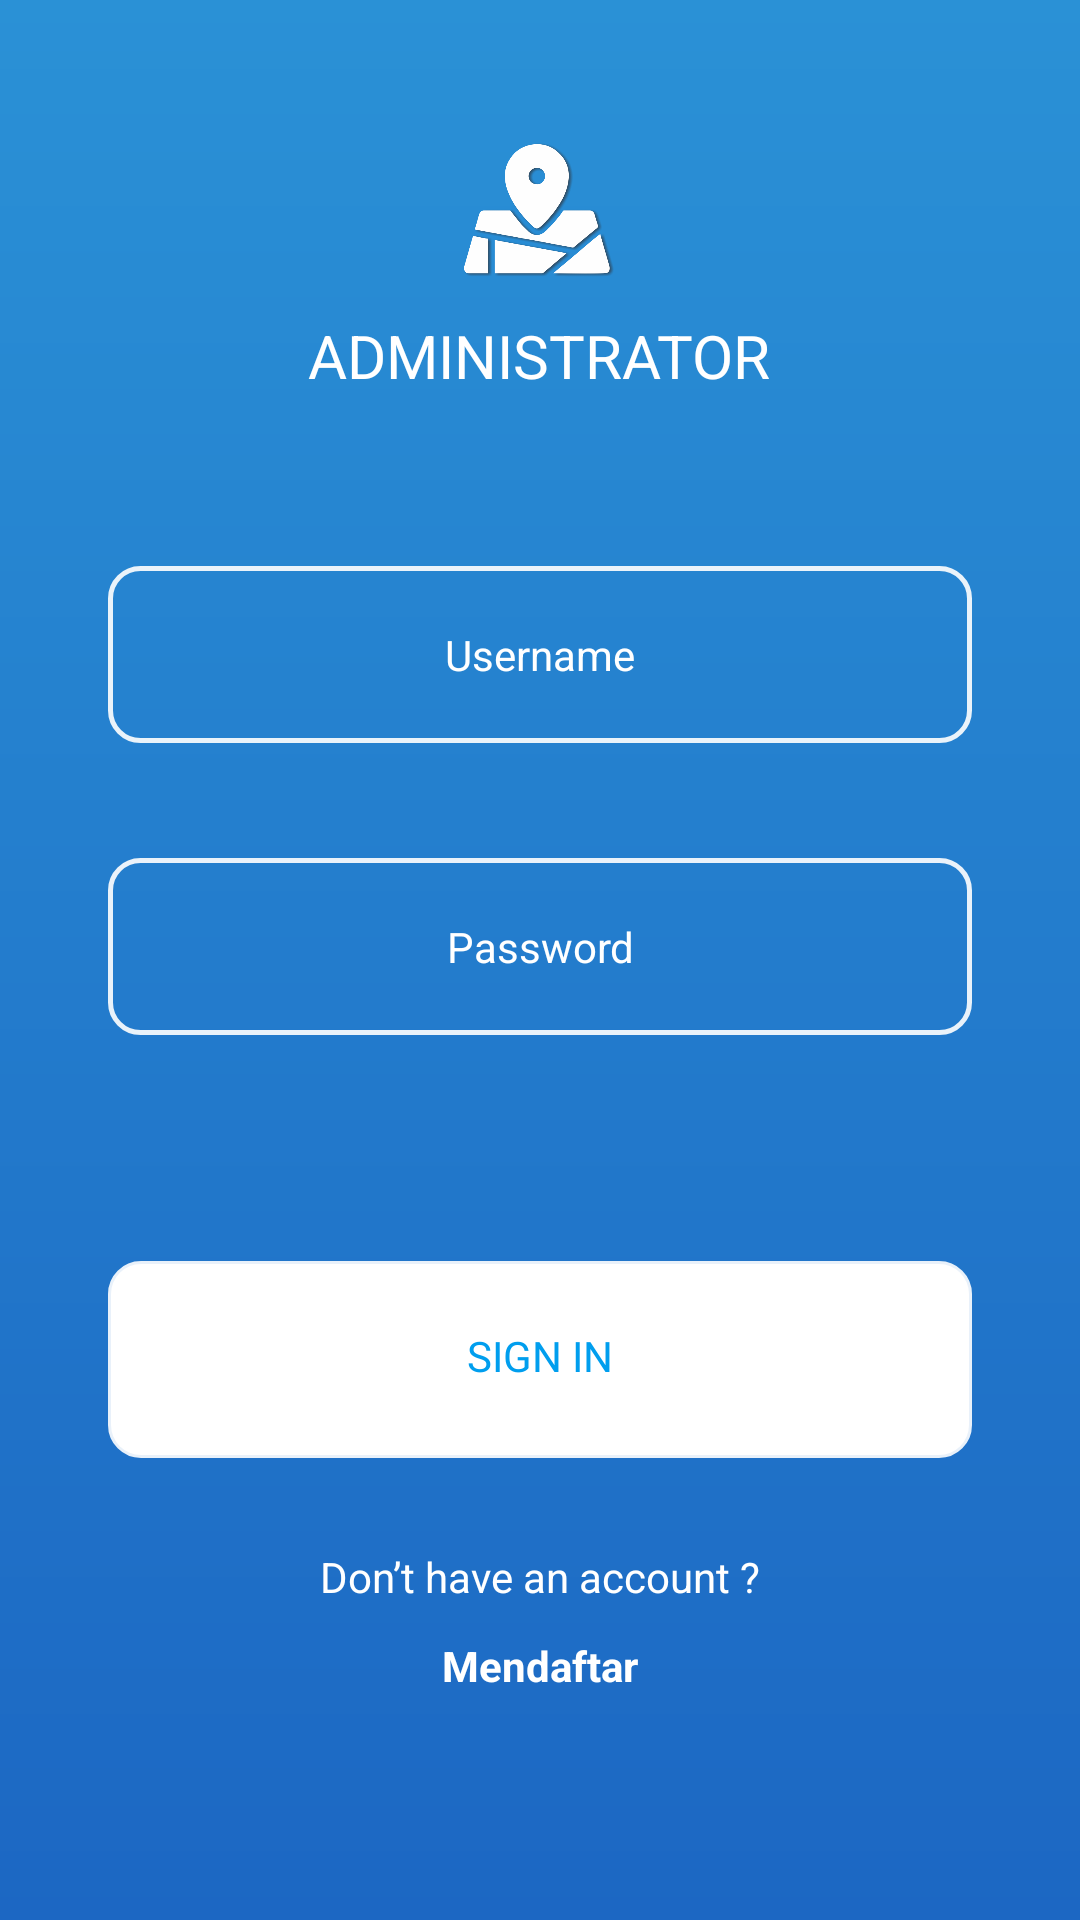

Write the Android layout XML for this screen, with the resource values it uses.
<!-- AndroidManifest.xml: application theme AppTheme -->
<!-- res/layout/fragment_login_admin.xml -->
<?xml version="1.0" encoding="utf-8"?>
<FrameLayout xmlns:android="http://schemas.android.com/apk/res/android"
  xmlns:tools="http://schemas.android.com/tools"
  android:layout_width="match_parent"
  android:layout_height="match_parent"
  android:background="@drawable/gradient1"
  xmlns:app="http://schemas.android.com/apk/res-auto"
  tools:context=".Activity.LogInSignUp.LoginFragment.LoginAdminFragment">

  <LinearLayout
	android:layout_width="match_parent"
	android:layout_height="match_parent"
	android:orientation="vertical"
	android:weightSum="1">

	<LinearLayout
	  android:layout_width="wrap_content"
	  android:layout_height="wrap_content"
	  android:layout_gravity="center_horizontal"
	  android:layout_marginTop="45dp"
	  android:layout_weight="0.3"
	  android:orientation="vertical">

	  <ImageView
		android:layout_width="50dp"
		android:layout_height="50dp"
		android:layout_gravity="center_horizontal"
		app:srcCompat="@drawable/logo" />

	  <TextView
		android:layout_width="wrap_content"
		android:layout_height="wrap_content"
		android:layout_gravity="center"
		android:layout_marginTop="10dp"
		android:text="ADMINISTRATOR"
		android:textColor="@color/mapboxWhite"
		android:textSize="20dp" />

	</LinearLayout>

	<LinearLayout
	  android:layout_width="match_parent"
	  android:layout_height="wrap_content"
	  android:layout_marginLeft="36dp"
	  android:layout_marginRight="36dp"
	  android:layout_weight="0.4"
	  android:orientation="vertical">

	  <LinearLayout
		android:layout_width="match_parent"
		android:layout_height="wrap_content"
		android:background="@drawable/rect_white"
		android:orientation="vertical">

		<EditText
		  android:layout_width="match_parent"
		  android:layout_height="wrap_content"
		  android:id="@+id/username_login"
		  android:background="#00000000"
		  android:gravity="center"
		  android:hint="Username"
		  android:inputType="text"
		  android:padding="20dp"
		  android:textColor="@color/mapboxWhite"
		  android:textColorHint="@color/mapboxWhite"
		  android:textSize="14dp" />
	  </LinearLayout>

	  <LinearLayout
		android:layout_width="match_parent"
		android:layout_height="wrap_content"
		android:layout_marginTop="38.4dp"
		android:background="@drawable/rect_white"
		android:orientation="vertical">

		<EditText
		  android:layout_width="match_parent"
		  android:layout_height="wrap_content"
		  android:id="@+id/password_login"
		  android:background="#00000000"
		  android:gravity="center"
		  android:hint="Password"
		  android:inputType="textPassword"
		  android:maxLength="6"
		  android:padding="20dp"
		  android:textColor="@color/mapboxWhite"
		  android:textColorHint="@color/mapboxWhite"
		  android:textSize="14dp" />
	  </LinearLayout>




	</LinearLayout>

	<LinearLayout
	  android:layout_width="match_parent"
	  android:layout_height="64dp"
	  android:layout_marginLeft="36dp"
	  android:layout_marginRight="36dp"
	  android:layout_weight="0.01"
	  android:background="@drawable/rect_whitefull"
	  android:orientation="vertical">

	  <TextView
		android:layout_width="match_parent"
		android:layout_height="wrap_content"
		android:id="@+id/tv_login_admin"
		android:gravity="center"
		android:padding="22dp"
		android:text="SIGN IN"
		android:textColor="#009eee"
		android:textSize="14dp" />
	</LinearLayout>

	<LinearLayout
	  android:layout_width="wrap_content"
	  android:layout_height="wrap_content"
	  android:layout_marginBottom="20dp"
	  android:orientation="vertical"
	  android:layout_marginTop="30dp"
	  android:layout_gravity="center_horizontal"
	  android:weightSum="0.29">

	  <TextView
		android:layout_width="wrap_content"
		android:layout_height="wrap_content"
		android:text="Don’t have an account ?"
		android:textColor="@color/mapboxWhite"
		android:textSize="14dp" />

	  <TextView
		android:layout_width="wrap_content"
		android:layout_height="wrap_content"
		android:id="@+id/tv_signup_admin"
		android:layout_gravity="center"
		android:layout_marginTop="10.5dp"
		android:textStyle="bold"
		android:textAllCaps="false"
		android:text="Mendaftar"
		android:textColor="@color/mapboxWhite"
		android:textSize="14dp" />
	</LinearLayout>
  </LinearLayout>

</FrameLayout>
<!-- resources referenced by this layout -->
<resources>
  <color name="mapboxWhite">#FFFFFF</color>
  <!-- drawable gradient1 (drawable) -->
  <shape xmlns:android="http://schemas.android.com/apk/res/android" android:shape="rectangle" >
    <gradient
  	android:startColor="#2A91D6"
  	android:endColor="#1C67C3"
  	android:angle="270"/>
    <corners
  	android:radius="0dp"/>
  
  
  </shape>
  <!-- drawable logo: png bitmap (drawable, 64665 bytes) -->
  <!-- drawable rect_white (drawable) -->
  <?xml version="1.0" encoding="UTF-8"?>
  <shape xmlns:android="http://schemas.android.com/apk/res/android" android:id="@+id/listview_background_shape">
      <stroke android:width="1.5dp"
          android:color="#E6ffffff" />
      
          
          
          
      <corners android:radius="10dp" />
  </shape>
  <!-- drawable rect_whitefull (drawable) -->
  <?xml version="1.0" encoding="UTF-8"?>
  <shape xmlns:android="http://schemas.android.com/apk/res/android" android:id="@+id/listview_background_shape">
      <stroke android:width="2dp"
          android:color="#E6ffffff" />
      
          
          
          
      <corners android:radius="10dp" />
      <solid android:color="@color/mapboxWhite"/>
  </shape>
  <style name="AppTheme" parent="Theme.AppCompat.Light.DarkActionBar">
  	
  	<item name="colorPrimary">@color/colorPrimary</item>
  	<item name="colorPrimaryDark">@color/colorPrimaryDark</item>
  	<item name="colorAccent">@color/colorAccent</item>
  	<item name="android:windowContentOverlay">@null</item>
  	
  	
    </style>
  <color name="colorPrimary">#3181ED</color>
  <color name="colorPrimaryDark">#1E74E9</color>
  <color name="colorAccent">#1C66C3</color>
</resources>
